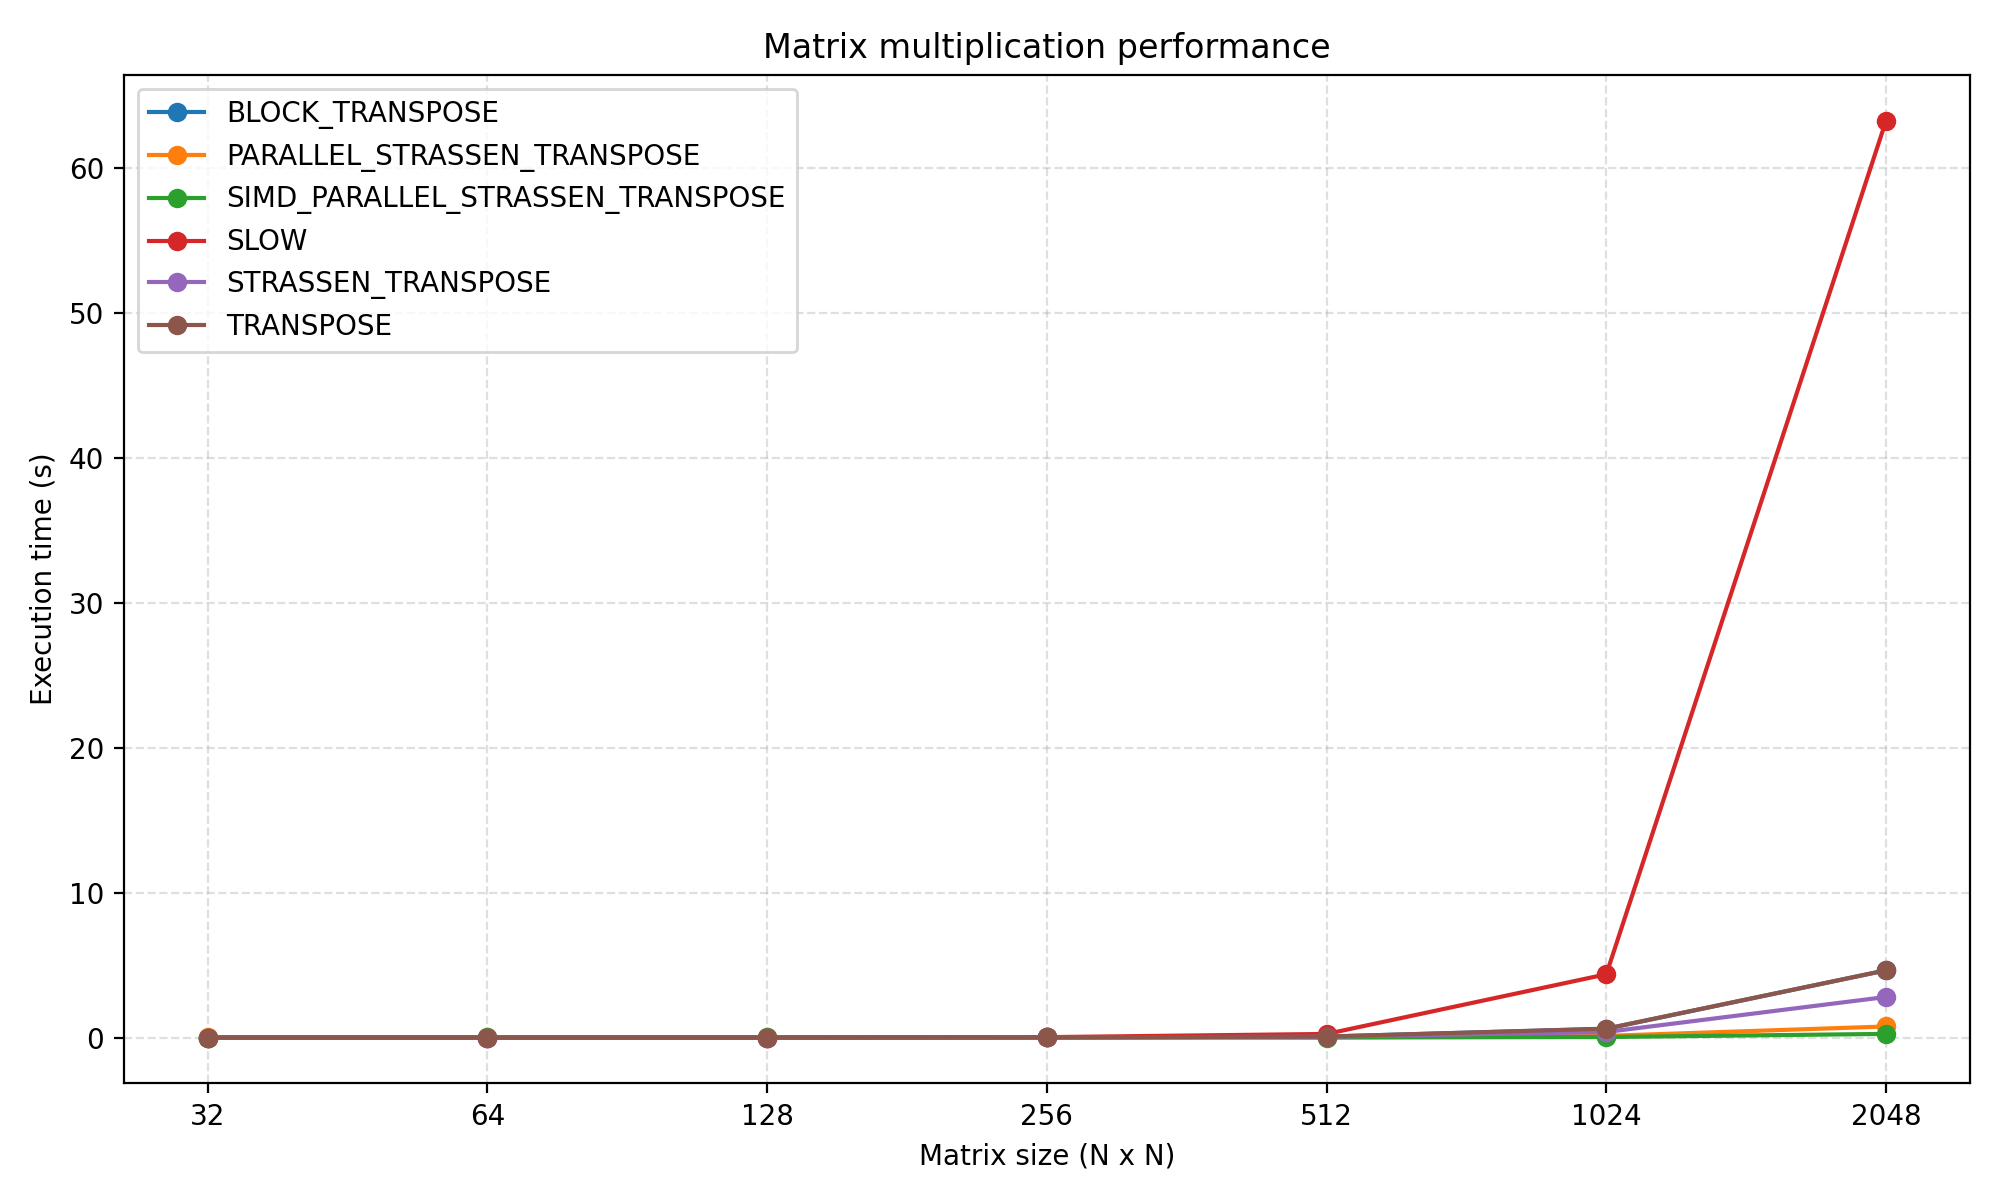

Data behind this chart, as committed beside it:
method, size, seconds
BLOCK_TRANSPOSE, 32, 0.00001502
BLOCK_TRANSPOSE, 64, 0.0001216
BLOCK_TRANSPOSE, 128, 0.001305
BLOCK_TRANSPOSE, 256, 0.01022
BLOCK_TRANSPOSE, 512, 0.07116
BLOCK_TRANSPOSE, 1024, 0.6064
BLOCK_TRANSPOSE, 2048, 4.64
PARALLEL_STRASSEN_TRANSPOSE, 32, 0.01451
PARALLEL_STRASSEN_TRANSPOSE, 64, 0.0136
PARALLEL_STRASSEN_TRANSPOSE, 128, 0.01067
PARALLEL_STRASSEN_TRANSPOSE, 256, 0.01744
PARALLEL_STRASSEN_TRANSPOSE, 512, 0.01744
PARALLEL_STRASSEN_TRANSPOSE, 1024, 0.118
PARALLEL_STRASSEN_TRANSPOSE, 2048, 0.7662
SIMD_PARALLEL_STRASSEN_TRANSPOSE, 32, 0.003681
SIMD_PARALLEL_STRASSEN_TRANSPOSE, 64, 0.01299
SIMD_PARALLEL_STRASSEN_TRANSPOSE, 128, 0.01335
SIMD_PARALLEL_STRASSEN_TRANSPOSE, 256, 0.01638
SIMD_PARALLEL_STRASSEN_TRANSPOSE, 512, 0.00505
SIMD_PARALLEL_STRASSEN_TRANSPOSE, 1024, 0.04013
SIMD_PARALLEL_STRASSEN_TRANSPOSE, 2048, 0.2543
SLOW, 32, 0.00001764
SLOW, 64, 0.0001812
SLOW, 128, 0.001805
SLOW, 256, 0.03109
SLOW, 512, 0.2509
SLOW, 1024, 4.366
SLOW, 2048, 63.24
STRASSEN_TRANSPOSE, 32, 0.00001454
STRASSEN_TRANSPOSE, 64, 0.0001817
STRASSEN_TRANSPOSE, 128, 0.001472
STRASSEN_TRANSPOSE, 256, 0.008045
STRASSEN_TRANSPOSE, 512, 0.05958
STRASSEN_TRANSPOSE, 1024, 0.387
STRASSEN_TRANSPOSE, 2048, 2.801
TRANSPOSE, 32, 0.00001478
TRANSPOSE, 64, 0.0001225
TRANSPOSE, 128, 0.00137
TRANSPOSE, 256, 0.01156
TRANSPOSE, 512, 0.07016
TRANSPOSE, 1024, 0.6163
TRANSPOSE, 2048, 4.639
